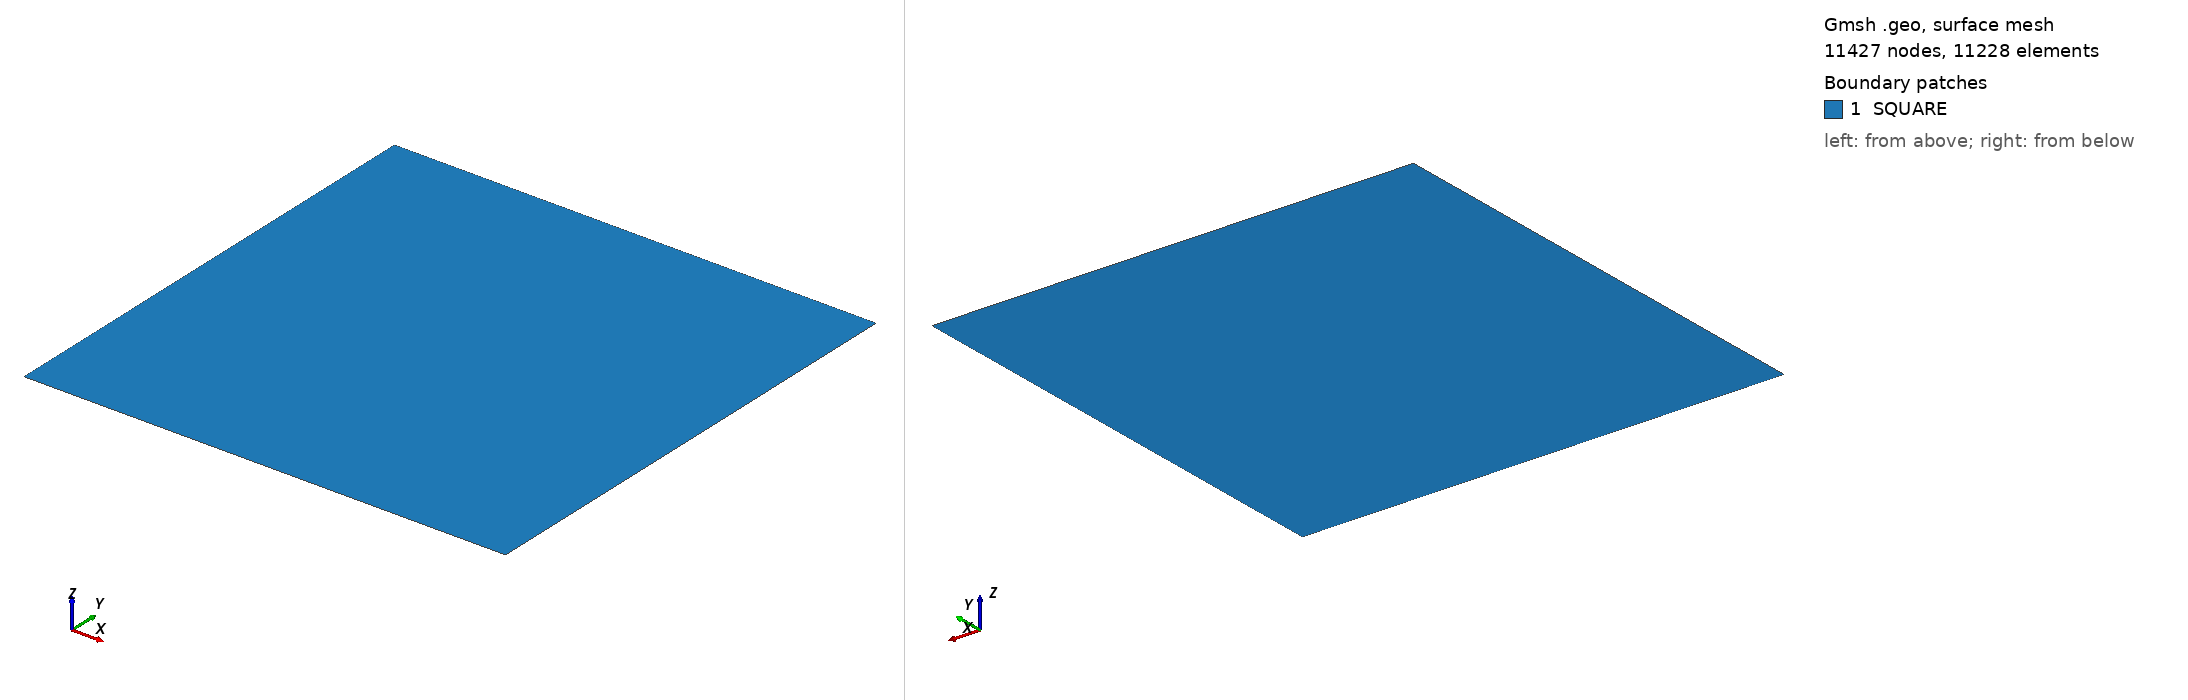

Gmsh geometry script, surface-meshed: 11427 nodes, 11228 surface elements. Boundary patches (legend numbers): 1 SQUARE. Left view from above one corner, right view from below the opposite corner. Legend entries are the model's physical surfaces. The drawing asked Gmsh for element sizes between 1% and 20% of the model's largest extent; the script's own settings can give other sizes.

=== square.geo (drawn) ===
//+
Point(1) = {0, 0, 0, 1.0};
//+
Point(2) = {1, 0, 0, 1.0};
//+
Point(3) = {1, 1, 0, 1.0};
//+
Point(4) = {0, 1, 0, 1.0};
//+
Line(1) = {1, 2};
//+
Line(2) = {2, 3};
//+
Line(3) = {3, 4};
//+
Line(4) = {4, 1};
//+
Curve Loop(1) = {3, 4, 1, 2};
//+
Plane Surface(1) = {1};
//+
Physical Point("NODE", 10) = {1};
//+
Physical Curve("TOP", 11) = {3};
//+
Physical Curve("BOTTOM", 12) = {1};
//+
Physical Curve("RIGHT", 13) = {2};
//+
Physical Curve("LEFT", 14) = {4};
//+
Transfinite Curve {3, 2, 1, 4} = 100 Using Progression 1;
//+
Recombine Surface {1};
//+
// Transfinite Surface {1};
//+
Physical Surface("SQUARE", 15) = {1, 2};
